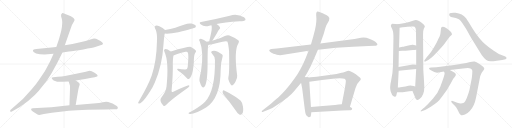
t = 0.00 s
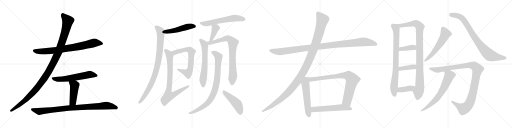
t = 4.91 s
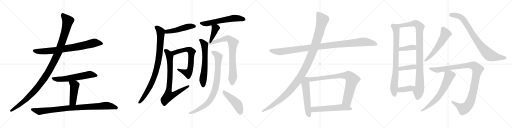
t = 9.82 s
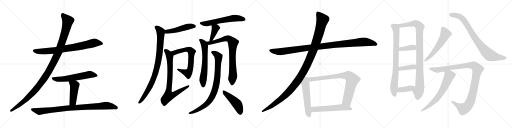
t = 14.72 s
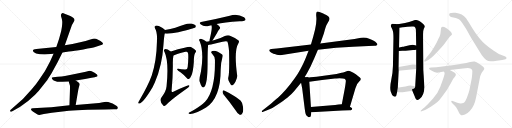
t = 19.63 s
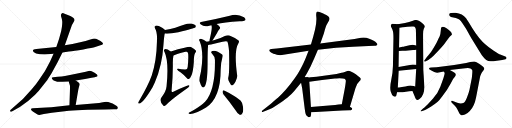
t = 24.54 s

The animated SVG that drew these frames (rendered in a browser with its animation timeline set to each time). Animation: 29 CSS @keyframes rules; one cycle of 24.54 s.

<svg version="1.1" viewBox="0 0 4096 1024" xmlns="http://www.w3.org/2000/svg">
  <g stroke="lightgray" stroke-dasharray="1,1" stroke-width="1" transform="scale(4, 4)">
    <line x1="0" y1="0" x2="256" y2="256"></line>
    <line x1="256" y1="0" x2="0" y2="256"></line>
    <line x1="128" y1="0" x2="128" y2="256"></line>
    <line x1="0" y1="128" x2="256" y2="128"></line>
    <line x1="256" y1="0" x2="512" y2="256"></line>
    <line x1="512" y1="0" x2="256" y2="256"></line>
    <line x1="384" y1="0" x2="384" y2="256"></line>
    <line x1="256" y1="128" x2="512" y2="128"></line>
    <line x1="512" y1="0" x2="768" y2="256"></line>
    <line x1="768" y1="0" x2="512" y2="256"></line>
    <line x1="640" y1="0" x2="640" y2="256"></line>
    <line x1="512" y1="128" x2="768" y2="128"></line>
    <line x1="768" y1="0" x2="1024" y2="256"></line>
    <line x1="1024" y1="0" x2="768" y2="256"></line>
    <line x1="896" y1="0" x2="896" y2="256"></line>
    <line x1="768" y1="128" x2="1024" y2="128"></line>
  </g>
<g transform="scale(1, -1) translate(0, -850)">
   <style type="text/css">
    @keyframes keyframes0 {
      from {
       stroke: black;
       stroke-dashoffset: 803;
       stroke-width: 128;
       }
       72% {
       animation-timing-function: step-end;
       stroke: black;
       stroke-dashoffset: 0;
       stroke-width: 128;
       }
       to {
       stroke: black;
       stroke-width: 1024;
       }
       }
       #make-me-a-hanzi-animation-0 {
         animation: keyframes0 0.903483s both;
         animation-delay: 0.000000s;
         animation-timing-function: linear;
       }
    @keyframes keyframes1 {
      from {
       stroke: black;
       stroke-dashoffset: 1194;
       stroke-width: 128;
       }
       80% {
       animation-timing-function: step-end;
       stroke: black;
       stroke-dashoffset: 0;
       stroke-width: 128;
       }
       to {
       stroke: black;
       stroke-width: 1024;
       }
       }
       #make-me-a-hanzi-animation-1 {
         animation: keyframes1 1.221680s both;
         animation-delay: 0.903483s;
         animation-timing-function: linear;
       }
    @keyframes keyframes2 {
      from {
       stroke: black;
       stroke-dashoffset: 614;
       stroke-width: 128;
       }
       67% {
       animation-timing-function: step-end;
       stroke: black;
       stroke-dashoffset: 0;
       stroke-width: 128;
       }
       to {
       stroke: black;
       stroke-width: 1024;
       }
       }
       #make-me-a-hanzi-animation-2 {
         animation: keyframes2 0.749674s both;
         animation-delay: 2.125163s;
         animation-timing-function: linear;
       }
    @keyframes keyframes3 {
      from {
       stroke: black;
       stroke-dashoffset: 465;
       stroke-width: 128;
       }
       60% {
       animation-timing-function: step-end;
       stroke: black;
       stroke-dashoffset: 0;
       stroke-width: 128;
       }
       to {
       stroke: black;
       stroke-width: 1024;
       }
       }
       #make-me-a-hanzi-animation-3 {
         animation: keyframes3 0.628418s both;
         animation-delay: 2.874837s;
         animation-timing-function: linear;
       }
    @keyframes keyframes4 {
      from {
       stroke: black;
       stroke-dashoffset: 934;
       stroke-width: 128;
       }
       75% {
       animation-timing-function: step-end;
       stroke: black;
       stroke-dashoffset: 0;
       stroke-width: 128;
       }
       to {
       stroke: black;
       stroke-width: 1024;
       }
       }
       #make-me-a-hanzi-animation-4 {
         animation: keyframes4 1.010091s both;
         animation-delay: 3.503255s;
         animation-timing-function: linear;
       }
    @keyframes keyframes5 {
      from {
       stroke: black;
       stroke-dashoffset: 496;
       stroke-width: 128;
       }
       62% {
       animation-timing-function: step-end;
       stroke: black;
       stroke-dashoffset: 0;
       stroke-width: 128;
       }
       to {
       stroke: black;
       stroke-width: 1024;
       }
       }
       #make-me-a-hanzi-animation-5 {
         animation: keyframes5 0.653646s both;
         animation-delay: 4.513346s;
         animation-timing-function: linear;
       }
    @keyframes keyframes6 {
      from {
       stroke: black;
       stroke-dashoffset: 911;
       stroke-width: 128;
       }
       75% {
       animation-timing-function: step-end;
       stroke: black;
       stroke-dashoffset: 0;
       stroke-width: 128;
       }
       to {
       stroke: black;
       stroke-width: 1024;
       }
       }
       #make-me-a-hanzi-animation-6 {
         animation: keyframes6 0.991374s both;
         animation-delay: 5.166992s;
         animation-timing-function: linear;
       }
    @keyframes keyframes7 {
      from {
       stroke: black;
       stroke-dashoffset: 694;
       stroke-width: 128;
       }
       69% {
       animation-timing-function: step-end;
       stroke: black;
       stroke-dashoffset: 0;
       stroke-width: 128;
       }
       to {
       stroke: black;
       stroke-width: 1024;
       }
       }
       #make-me-a-hanzi-animation-7 {
         animation: keyframes7 0.814779s both;
         animation-delay: 6.158366s;
         animation-timing-function: linear;
       }
    @keyframes keyframes8 {
      from {
       stroke: black;
       stroke-dashoffset: 801;
       stroke-width: 128;
       }
       72% {
       animation-timing-function: step-end;
       stroke: black;
       stroke-dashoffset: 0;
       stroke-width: 128;
       }
       to {
       stroke: black;
       stroke-width: 1024;
       }
       }
       #make-me-a-hanzi-animation-8 {
         animation: keyframes8 0.901855s both;
         animation-delay: 6.973145s;
         animation-timing-function: linear;
       }
    @keyframes keyframes9 {
      from {
       stroke: black;
       stroke-dashoffset: 609;
       stroke-width: 128;
       }
       66% {
       animation-timing-function: step-end;
       stroke: black;
       stroke-dashoffset: 0;
       stroke-width: 128;
       }
       to {
       stroke: black;
       stroke-width: 1024;
       }
       }
       #make-me-a-hanzi-animation-9 {
         animation: keyframes9 0.745605s both;
         animation-delay: 7.875000s;
         animation-timing-function: linear;
       }
    @keyframes keyframes10 {
      from {
       stroke: black;
       stroke-dashoffset: 400;
       stroke-width: 128;
       }
       57% {
       animation-timing-function: step-end;
       stroke: black;
       stroke-dashoffset: 0;
       stroke-width: 128;
       }
       to {
       stroke: black;
       stroke-width: 1024;
       }
       }
       #make-me-a-hanzi-animation-10 {
         animation: keyframes10 0.575521s both;
         animation-delay: 8.620605s;
         animation-timing-function: linear;
       }
    @keyframes keyframes11 {
      from {
       stroke: black;
       stroke-dashoffset: 637;
       stroke-width: 128;
       }
       67% {
       animation-timing-function: step-end;
       stroke: black;
       stroke-dashoffset: 0;
       stroke-width: 128;
       }
       to {
       stroke: black;
       stroke-width: 1024;
       }
       }
       #make-me-a-hanzi-animation-11 {
         animation: keyframes11 0.768392s both;
         animation-delay: 9.196126s;
         animation-timing-function: linear;
       }
    @keyframes keyframes12 {
      from {
       stroke: black;
       stroke-dashoffset: 812;
       stroke-width: 128;
       }
       73% {
       animation-timing-function: step-end;
       stroke: black;
       stroke-dashoffset: 0;
       stroke-width: 128;
       }
       to {
       stroke: black;
       stroke-width: 1024;
       }
       }
       #make-me-a-hanzi-animation-12 {
         animation: keyframes12 0.910807s both;
         animation-delay: 9.964518s;
         animation-timing-function: linear;
       }
    @keyframes keyframes13 {
      from {
       stroke: black;
       stroke-dashoffset: 871;
       stroke-width: 128;
       }
       74% {
       animation-timing-function: step-end;
       stroke: black;
       stroke-dashoffset: 0;
       stroke-width: 128;
       }
       to {
       stroke: black;
       stroke-width: 1024;
       }
       }
       #make-me-a-hanzi-animation-13 {
         animation: keyframes13 0.958822s both;
         animation-delay: 10.875325s;
         animation-timing-function: linear;
       }
    @keyframes keyframes14 {
      from {
       stroke: black;
       stroke-dashoffset: 474;
       stroke-width: 128;
       }
       61% {
       animation-timing-function: step-end;
       stroke: black;
       stroke-dashoffset: 0;
       stroke-width: 128;
       }
       to {
       stroke: black;
       stroke-width: 1024;
       }
       }
       #make-me-a-hanzi-animation-14 {
         animation: keyframes14 0.635742s both;
         animation-delay: 11.834147s;
         animation-timing-function: linear;
       }
    @keyframes keyframes15 {
      from {
       stroke: black;
       stroke-dashoffset: 1108;
       stroke-width: 128;
       }
       78% {
       animation-timing-function: step-end;
       stroke: black;
       stroke-dashoffset: 0;
       stroke-width: 128;
       }
       to {
       stroke: black;
       stroke-width: 1024;
       }
       }
       #make-me-a-hanzi-animation-15 {
         animation: keyframes15 1.151693s both;
         animation-delay: 12.469889s;
         animation-timing-function: linear;
       }
    @keyframes keyframes16 {
      from {
       stroke: black;
       stroke-dashoffset: 1228;
       stroke-width: 128;
       }
       80% {
       animation-timing-function: step-end;
       stroke: black;
       stroke-dashoffset: 0;
       stroke-width: 128;
       }
       to {
       stroke: black;
       stroke-width: 1024;
       }
       }
       #make-me-a-hanzi-animation-16 {
         animation: keyframes16 1.249349s both;
         animation-delay: 13.621582s;
         animation-timing-function: linear;
       }
    @keyframes keyframes17 {
      from {
       stroke: black;
       stroke-dashoffset: 556;
       stroke-width: 128;
       }
       64% {
       animation-timing-function: step-end;
       stroke: black;
       stroke-dashoffset: 0;
       stroke-width: 128;
       }
       to {
       stroke: black;
       stroke-width: 1024;
       }
       }
       #make-me-a-hanzi-animation-17 {
         animation: keyframes17 0.702474s both;
         animation-delay: 14.870931s;
         animation-timing-function: linear;
       }
    @keyframes keyframes18 {
      from {
       stroke: black;
       stroke-dashoffset: 843;
       stroke-width: 128;
       }
       73% {
       animation-timing-function: step-end;
       stroke: black;
       stroke-dashoffset: 0;
       stroke-width: 128;
       }
       to {
       stroke: black;
       stroke-width: 1024;
       }
       }
       #make-me-a-hanzi-animation-18 {
         animation: keyframes18 0.936035s both;
         animation-delay: 15.573405s;
         animation-timing-function: linear;
       }
    @keyframes keyframes19 {
      from {
       stroke: black;
       stroke-dashoffset: 573;
       stroke-width: 128;
       }
       65% {
       animation-timing-function: step-end;
       stroke: black;
       stroke-dashoffset: 0;
       stroke-width: 128;
       }
       to {
       stroke: black;
       stroke-width: 1024;
       }
       }
       #make-me-a-hanzi-animation-19 {
         animation: keyframes19 0.716309s both;
         animation-delay: 16.509440s;
         animation-timing-function: linear;
       }
    @keyframes keyframes20 {
      from {
       stroke: black;
       stroke-dashoffset: 826;
       stroke-width: 128;
       }
       73% {
       animation-timing-function: step-end;
       stroke: black;
       stroke-dashoffset: 0;
       stroke-width: 128;
       }
       to {
       stroke: black;
       stroke-width: 1024;
       }
       }
       #make-me-a-hanzi-animation-20 {
         animation: keyframes20 0.922201s both;
         animation-delay: 17.225749s;
         animation-timing-function: linear;
       }
    @keyframes keyframes21 {
      from {
       stroke: black;
       stroke-dashoffset: 1012;
       stroke-width: 128;
       }
       77% {
       animation-timing-function: step-end;
       stroke: black;
       stroke-dashoffset: 0;
       stroke-width: 128;
       }
       to {
       stroke: black;
       stroke-width: 1024;
       }
       }
       #make-me-a-hanzi-animation-21 {
         animation: keyframes21 1.073568s both;
         animation-delay: 18.147950s;
         animation-timing-function: linear;
       }
    @keyframes keyframes22 {
      from {
       stroke: black;
       stroke-dashoffset: 388;
       stroke-width: 128;
       }
       56% {
       animation-timing-function: step-end;
       stroke: black;
       stroke-dashoffset: 0;
       stroke-width: 128;
       }
       to {
       stroke: black;
       stroke-width: 1024;
       }
       }
       #make-me-a-hanzi-animation-22 {
         animation: keyframes22 0.565755s both;
         animation-delay: 19.221518s;
         animation-timing-function: linear;
       }
    @keyframes keyframes23 {
      from {
       stroke: black;
       stroke-dashoffset: 391;
       stroke-width: 128;
       }
       56% {
       animation-timing-function: step-end;
       stroke: black;
       stroke-dashoffset: 0;
       stroke-width: 128;
       }
       to {
       stroke: black;
       stroke-width: 1024;
       }
       }
       #make-me-a-hanzi-animation-23 {
         animation: keyframes23 0.568197s both;
         animation-delay: 19.787273s;
         animation-timing-function: linear;
       }
    @keyframes keyframes24 {
      from {
       stroke: black;
       stroke-dashoffset: 395;
       stroke-width: 128;
       }
       56% {
       animation-timing-function: step-end;
       stroke: black;
       stroke-dashoffset: 0;
       stroke-width: 128;
       }
       to {
       stroke: black;
       stroke-width: 1024;
       }
       }
       #make-me-a-hanzi-animation-24 {
         animation: keyframes24 0.571452s both;
         animation-delay: 20.355470s;
         animation-timing-function: linear;
       }
    @keyframes keyframes25 {
      from {
       stroke: black;
       stroke-dashoffset: 579;
       stroke-width: 128;
       }
       65% {
       animation-timing-function: step-end;
       stroke: black;
       stroke-dashoffset: 0;
       stroke-width: 128;
       }
       to {
       stroke: black;
       stroke-width: 1024;
       }
       }
       #make-me-a-hanzi-animation-25 {
         animation: keyframes25 0.721191s both;
         animation-delay: 20.926922s;
         animation-timing-function: linear;
       }
    @keyframes keyframes26 {
      from {
       stroke: black;
       stroke-dashoffset: 850;
       stroke-width: 128;
       }
       73% {
       animation-timing-function: step-end;
       stroke: black;
       stroke-dashoffset: 0;
       stroke-width: 128;
       }
       to {
       stroke: black;
       stroke-width: 1024;
       }
       }
       #make-me-a-hanzi-animation-26 {
         animation: keyframes26 0.941732s both;
         animation-delay: 21.648113s;
         animation-timing-function: linear;
       }
    @keyframes keyframes27 {
      from {
       stroke: black;
       stroke-dashoffset: 1108;
       stroke-width: 128;
       }
       78% {
       animation-timing-function: step-end;
       stroke: black;
       stroke-dashoffset: 0;
       stroke-width: 128;
       }
       to {
       stroke: black;
       stroke-width: 1024;
       }
       }
       #make-me-a-hanzi-animation-27 {
         animation: keyframes27 1.151693s both;
         animation-delay: 22.589845s;
         animation-timing-function: linear;
       }
    @keyframes keyframes28 {
      from {
       stroke: black;
       stroke-dashoffset: 673;
       stroke-width: 128;
       }
       69% {
       animation-timing-function: step-end;
       stroke: black;
       stroke-dashoffset: 0;
       stroke-width: 128;
       }
       to {
       stroke: black;
       stroke-width: 1024;
       }
       }
       #make-me-a-hanzi-animation-28 {
         animation: keyframes28 0.797689s both;
         animation-delay: 23.741538s;
         animation-timing-function: linear;
       }
</style>
<path d="M 319.5 417.0 L 356.5 415.0 L 428.5 421.0 L 499.5 431.0 L 551.5 438.0 Q 590.5 442.0 666.5 455.0 Q 742.5 468.0 761.5 474.0 L 803.5 488.0 Q 820.5 494.0 823.5 499.0 Q 825.5 504.0 816.5 513.0 Q 807.5 522.0 784.5 533.0 Q 762.5 544.0 742.5 540.0 L 684.5 523.0 L 632.5 510.0 L 579.5 499.0 L 518.5 489.0 L 450.5 475.0 L 291.5 458.0 Q 263.5 455.0 263.5 447.0 Q 262.5 444.0 268.5 434.0 Q 283.5 420.0 319.5 417.0 Z" fill="lightgray"></path> 
<path d="M 428.5 421.0 L 400.5 359.0 Q 365.5 284.0 311.5 211.0 Q 290.5 179.0 255.5 139.0 Q 182.5 50.0 101.5 -14.0 L 83.5 -29.0 Q 79.5 -34.0 81.5 -40.0 Q 84.5 -46.0 91.5 -43.0 L 158.5 -5.0 Q 226.5 39.0 280.5 93.0 Q 310.5 121.0 345.5 168.0 Q 379.5 207.0 412.5 264.0 L 459.5 351.0 L 499.5 431.0 L 518.5 489.0 L 575.5 650.0 L 591.5 679.0 Q 603.5 693.0 585.5 708.0 Q 567.5 722.0 547.5 729.0 L 516.5 741.0 Q 504.5 747.0 496.5 745.0 Q 483.5 737.0 489.5 716.0 Q 496.5 695.0 497.5 682.0 Q 499.5 669.0 495.5 637.0 Q 491.5 605.0 480.5 568.0 Q 470.5 530.0 465.5 519.0 L 450.5 475.0 L 428.5 421.0 Z" fill="lightgray"></path> 
<path d="M 606.5 207.0 L 680.5 218.0 L 732.5 229.0 Q 763.5 234.0 769.5 237.0 Q 778.5 238.0 780.5 243.0 Q 782.5 254.0 756.5 269.0 L 733.5 281.0 Q 728.5 284.0 715.5 284.0 L 686.5 277.0 Q 681.5 275.0 657.5 270.0 L 589.5 256.0 Q 544.5 246.0 519.5 242.0 Q 495.5 237.0 462.5 237.0 Q 415.5 234.0 413.5 229.0 Q 412.5 223.0 420.5 215.0 Q 428.5 207.0 440.5 203.0 L 457.5 197.0 Q 484.5 195.0 499.5 196.0 L 549.5 198.0 L 606.5 207.0 Z" fill="lightgray"></path> 
<path d="M 605.5 11.0 L 623.5 117.0 Q 626.5 138.0 631.5 155.0 Q 637.5 172.0 637.5 175.0 Q 637.5 177.0 634.5 185.0 Q 631.5 192.0 606.5 207.0 C 580.5 223.0 540.5 227.0 549.5 198.0 L 557.5 173.0 Q 561.5 169.0 559.5 127.0 L 555.5 9.0 C 554.5 -21.0 600.5 -19.0 605.5 11.0 Z" fill="lightgray"></path> 
<path d="M 414.5 -51.0 L 551.5 -35.0 Q 609.5 -30.0 702.5 -27.0 L 843.5 -25.0 Q 912.5 -23.0 923.5 -24.0 Q 935.5 -25.0 939.5 -20.0 Q 944.5 -16.0 941.5 -6.0 Q 938.5 3.0 917.5 13.0 Q 901.5 24.0 882.5 29.0 Q 858.5 39.0 823.5 33.0 Q 789.5 27.0 768.5 25.0 L 605.5 11.0 L 555.5 9.0 L 428.5 -5.0 Q 421.5 -6.0 370.5 -9.0 L 261.5 -15.0 Q 243.5 -17.0 249.5 -29.0 Q 257.5 -37.0 265.5 -43.0 L 284.5 -55.0 Q 304.5 -71.0 314.5 -69.0 L 350.5 -62.0 Q 370.5 -56.0 414.5 -51.0 Z" fill="lightgray"></path> 
<path d="M 1318.5 581.5 Q 1354.5 577.5 1426.5 592.5 Q 1555.5 625.5 1562.5 630.5 Q 1569.5 637.5 1565.5 645.5 Q 1558.5 655.5 1531.5 661.5 Q 1503.5 665.5 1477.5 653.5 Q 1441.5 640.5 1402.5 628.5 Q 1363.5 619.5 1320.5 610.5 C 1291.5 604.5 1288.5 583.5 1318.5 581.5 Z" fill="lightgray"></path> 
<path d="M 1320.5 610.5 Q 1304.5 626.5 1274.5 639.5 Q 1256.5 649.5 1244.5 644.5 Q 1232.5 637.5 1239.5 624.5 Q 1255.5 600.5 1256.5 545.5 Q 1255.5 532.5 1255.5 516.5 Q 1252.5 366.5 1214.5 248.5 Q 1186.5 169.5 1112.5 42.5 Q 1108.5 35.5 1105.5 29.5 Q 1104.5 19.5 1113.5 21.5 Q 1146.5 27.5 1220.5 152.5 Q 1229.5 170.5 1238.5 189.5 Q 1298.5 330.5 1307.5 490.5 Q 1313.5 569.5 1318.5 581.5 C 1323.5 607.5 1323.5 607.5 1320.5 610.5 Z" fill="lightgray"></path> 
<path d="M 1387.5 405.5 Q 1412.5 418.5 1484.5 436.5 Q 1490.5 437.5 1494.5 435.5 Q 1504.5 432.5 1505.5 417.5 Q 1508.5 380.5 1501.5 314.5 Q 1500.5 292.5 1479.5 294.5 Q 1449.5 297.5 1426.5 300.5 Q 1413.5 301.5 1417.5 294.5 Q 1420.5 287.5 1443.5 272.5 Q 1476.5 248.5 1497.5 222.5 Q 1504.5 215.5 1513.5 219.5 Q 1519.5 220.5 1529.5 241.5 Q 1544.5 269.5 1550.5 351.5 Q 1550.5 414.5 1562.5 428.5 Q 1571.5 437.5 1566.5 446.5 Q 1559.5 456.5 1527.5 474.5 Q 1512.5 481.5 1367.5 438.5 Q 1366.5 438.5 1365.5 437.5 C 1336.5 428.5 1360.5 393.5 1387.5 405.5 Z" fill="lightgray"></path> 
<path d="M 1365.5 437.5 Q 1353.5 447.5 1341.5 453.5 Q 1325.5 460.5 1317.5 455.5 Q 1307.5 449.5 1315.5 435.5 Q 1352.5 357.5 1332.5 159.5 Q 1328.5 116.5 1292.5 72.5 Q 1268.5 44.5 1307.5 4.5 Q 1319.5 -2.5 1330.5 11.5 Q 1346.5 36.5 1492.5 140.5 Q 1508.5 150.5 1514.5 159.5 Q 1518.5 166.5 1509.5 168.5 Q 1494.5 168.5 1386.5 116.5 Q 1373.5 109.5 1372.5 122.5 Q 1384.5 249.5 1382.5 348.5 Q 1382.5 378.5 1387.5 405.5 C 1389.5 419.5 1389.5 419.5 1365.5 437.5 Z" fill="lightgray"></path> 
<path d="M 1732.5 657.5 Q 1789.5 672.5 1917.5 679.5 Q 1956.5 679.5 1963.5 689.5 Q 1967.5 699.5 1952.5 711.5 Q 1895.5 745.5 1838.5 724.5 Q 1721.5 696.5 1608.5 673.5 Q 1589.5 669.5 1604.5 655.5 Q 1634.5 631.5 1674.5 644.5 Q 1681.5 647.5 1691.5 648.5 L 1732.5 657.5 Z" fill="lightgray"></path> 
<path d="M 1699.5 525.5 Q 1705.5 534.5 1713.5 548.5 Q 1725.5 567.5 1738.5 590.5 Q 1742.5 600.5 1753.5 613.5 Q 1766.5 625.5 1758.5 634.5 Q 1751.5 646.5 1732.5 657.5 C 1706.5 673.5 1681.5 676.5 1691.5 648.5 Q 1700.5 630.5 1680.5 548.5 Q 1674.5 530.5 1674.5 519.5 C 1672.5 489.5 1683.5 500.5 1699.5 525.5 Z" fill="lightgray"></path> 
<path d="M 1652.5 516.5 Q 1633.5 532.5 1607.5 540.5 Q 1600.5 541.5 1593.5 534.5 Q 1590.5 530.5 1597.5 519.5 Q 1633.5 432.5 1607.5 275.5 Q 1592.5 218.5 1596.5 199.5 Q 1605.5 168.5 1615.5 156.5 Q 1625.5 143.5 1635.5 156.5 Q 1659.5 184.5 1660.5 332.5 Q 1660.5 458.5 1665.5 489.5 C 1667.5 505.5 1667.5 505.5 1652.5 516.5 Z" fill="lightgray"></path> 
<path d="M 1827.5 236.5 Q 1820.5 214.5 1834.5 193.5 Q 1847.5 165.5 1856.5 166.5 Q 1869.5 167.5 1885.5 199.5 Q 1898.5 224.5 1897.5 244.5 Q 1870.5 443.5 1906.5 501.5 Q 1916.5 517.5 1908.5 526.5 Q 1881.5 548.5 1835.5 566.5 Q 1819.5 570.5 1798.5 562.5 Q 1764.5 544.5 1722.5 531.5 Q 1709.5 528.5 1699.5 525.5 L 1674.5 519.5 Q 1662.5 518.5 1652.5 516.5 C 1622.5 512.5 1636.5 483.5 1665.5 489.5 Q 1671.5 489.5 1745.5 507.5 Q 1803.5 526.5 1818.5 518.5 Q 1827.5 497.5 1832.5 440.5 Q 1836.5 269.5 1827.5 236.5 Z" fill="lightgray"></path> 
<path d="M 1719.5 370.5 Q 1723.5 127.5 1640.5 35.5 Q 1631.5 28.5 1623.5 19.5 Q 1592.5 -8.5 1521.5 -46.5 Q 1511.5 -50.5 1508.5 -54.5 Q 1504.5 -58.5 1517.5 -61.5 Q 1556.5 -65.5 1648.5 -9.5 Q 1765.5 66.5 1765.5 294.5 Q 1765.5 346.5 1780.5 396.5 Q 1784.5 406.5 1777.5 413.5 Q 1729.5 452.5 1698.5 442.5 Q 1682.5 435.5 1695.5 421.5 Q 1719.5 396.5 1719.5 370.5 Z" fill="lightgray"></path> 
<path d="M 1788.5 94.5 Q 1834.5 39.5 1888.5 -37.5 Q 1901.5 -61.5 1917.5 -68.5 Q 1926.5 -69.5 1935.5 -61.5 Q 1950.5 -48.5 1943.5 -1.5 Q 1942.5 23.5 1925.5 43.5 Q 1909.5 61.5 1866.5 86.5 Q 1820.5 114.5 1793.5 126.5 Q 1784.5 133.5 1781.5 120.5 Q 1778.5 107.5 1788.5 94.5 Z" fill="lightgray"></path> 
<path d="M 2543.5 453.0 L 2688.5 468.0 Q 2829.5 480.0 2948.5 483.0 L 2998.5 484.0 Q 3007.5 484.0 3011.5 487.0 Q 3026.5 493.0 3012.5 507.0 Q 2996.5 527.0 2953.5 541.0 Q 2921.5 555.0 2887.5 549.0 L 2836.5 539.0 L 2562.5 503.0 L 2487.5 495.0 L 2214.5 462.0 L 2169.5 459.0 Q 2145.5 453.0 2158.5 439.0 Q 2163.5 432.0 2187.5 421.0 Q 2206.5 416.0 2215.0 412.5 Q 2223.5 409.0 2242.5 409.0 L 2468.5 445.0 L 2543.5 453.0 Z" fill="lightgray"></path> 
<path d="M 2468.5 445.0 L 2446.5 389.0 Q 2434.5 357.0 2402.0 295.0 Q 2369.5 233.0 2287.5 134.0 Q 2257.5 100.0 2223.5 68.0 Q 2211.5 58.0 2167.5 21.0 L 2096.5 -36.0 Q 2093.5 -39.0 2094.5 -43.0 Q 2095.5 -47.0 2105.5 -43.0 L 2131.5 -34.0 Q 2156.5 -24.0 2179.0 -13.0 Q 2201.5 -2.0 2246.0 29.5 Q 2290.5 61.0 2309.5 77.5 Q 2328.5 94.0 2352.5 121.0 L 2408.5 188.0 L 2437.5 235.0 L 2453.5 261.0 L 2483.5 317.0 L 2512.5 380.0 L 2543.5 453.0 L 2562.5 503.0 L 2591.5 585.0 Q 2605.5 641.0 2615.5 657.0 L 2632.5 687.0 Q 2643.5 704.0 2625.5 720.0 Q 2609.5 732.0 2597.0 737.0 Q 2584.5 742.0 2576.5 746.0 Q 2541.5 763.0 2535.5 756.0 Q 2526.5 749.0 2530.5 713.5 Q 2534.5 678.0 2520.5 615.0 L 2505.5 557.0 L 2487.5 495.0 L 2468.5 445.0 Z" fill="lightgray"></path> 
<path d="M 2408.5 188.0 L 2417.5 143.0 L 2437.5 -18.0 Q 2442.5 -56.0 2445.5 -61.0 Q 2447.5 -70.0 2458.5 -79.0 Q 2468.5 -87.0 2470.5 -87.0 Q 2480.5 -84.0 2483.5 -83.0 Q 2486.5 -81.0 2488.5 -65.0 L 2490.5 -48.0 L 2487.5 -6.0 L 2474.5 197.0 C 2472.5 227.0 2472.5 230.0 2459.5 232.0 Q 2451.5 234.0 2437.5 235.0 C 2407.5 238.0 2402.5 217.0 2408.5 188.0 Z" fill="lightgray"></path> 
<path d="M 2799.5 -4.0 L 2843.5 145.0 Q 2853.5 181.0 2873.5 198.0 Q 2892.5 214.0 2884.5 225.0 Q 2879.5 231.0 2863.5 243.0 Q 2849.5 256.0 2823.5 270.0 Q 2797.5 283.0 2789.5 284.0 Q 2780.5 284.0 2762.5 277.0 Q 2743.5 270.0 2732.5 268.0 Q 2719.5 263.0 2692.5 259.0 L 2590.5 244.0 Q 2528.5 233.0 2483.5 232.0 Q 2467.5 230.0 2459.5 232.0 C 2429.5 233.0 2444.5 193.0 2474.5 197.0 L 2576.5 211.0 L 2679.5 222.0 Q 2685.5 224.0 2716.5 225.0 Q 2746.5 225.0 2755.5 220.0 Q 2764.5 214.0 2766.5 206.0 Q 2767.5 197.0 2759.5 148.0 L 2734.5 17.0 C 2728.5 -12.0 2791.5 -33.0 2799.5 -4.0 Z" fill="lightgray"></path> 
<path d="M 2490.5 -48.0 L 2736.5 -34.0 L 2795.5 -32.0 Q 2807.5 -30.0 2811.5 -29.0 Q 2822.5 -22.0 2814.5 -14.0 L 2799.5 -4.0 C 2774.5 13.0 2764.5 19.0 2734.5 17.0 L 2707.5 15.0 Q 2680.5 11.0 2655.5 8.0 L 2558.5 1.0 L 2487.5 -6.0 C 2457.5 -9.0 2460.5 -50.0 2490.5 -48.0 Z" fill="lightgray"></path> 
<path d="M 3181.5 655.5 L 3162.5 657.5 L 3137.5 659.5 Q 3119.5 651.5 3132.5 627.5 Q 3138.5 615.5 3143.5 600.5 Q 3147.5 585.5 3147.5 542.5 L 3143.5 321.5 Q 3142.5 268.5 3129.5 208.5 Q 3115.5 148.5 3125.5 118.5 Q 3135.5 88.5 3145.5 81.5 Q 3154.5 74.5 3161.5 76.5 Q 3168.5 77.5 3170.5 85.5 L 3176.5 112.5 L 3182.5 149.5 L 3189.5 283.5 L 3188.5 313.5 L 3190.5 442.5 L 3192.5 470.5 L 3196.5 614.5 L 3196.5 627.5 C 3196.5 653.5 3196.5 653.5 3181.5 655.5 Z" fill="lightgray"></path> 
<path d="M 3393.5 171.5 L 3392.5 192.5 L 3389.5 243.5 Q 3386.5 288.5 3386.5 290.5 L 3384.5 534.5 L 3384.5 575.5 Q 3384.5 608.5 3390.5 620.5 Q 3396.5 631.5 3398.5 635.5 Q 3399.5 639.5 3393.5 650.5 Q 3357.5 686.5 3328.5 690.5 Q 3320.5 691.5 3303.5 684.5 L 3272.5 674.5 L 3240.5 666.5 L 3181.5 655.5 C 3152.5 650.5 3167.5 621.5 3196.5 627.5 L 3220.5 632.5 Q 3221.5 633.5 3259.5 636.5 Q 3296.5 639.5 3307.5 637.5 Q 3327.5 635.5 3327.5 602.5 L 3329.5 485.5 L 3329.5 452.5 L 3329.5 331.5 L 3329.5 297.5 L 3321.5 157.5 C 3319.5 127.5 3287.5 149.5 3299.5 121.5 L 3325.5 59.5 Q 3333.5 40.5 3358.5 60.5 Q 3394.5 90.5 3394.5 154.5 L 3393.5 171.5 Z" fill="lightgray"></path> 
<path d="M 3190.5 442.5 L 3218.5 443.5 Q 3219.5 443.5 3264.5 446.5 L 3304.5 449.5 Q 3311.5 449.5 3329.5 452.5 C 3359.5 457.5 3358.5 478.5 3329.5 485.5 L 3302.5 491.5 Q 3295.5 493.5 3275.5 487.5 L 3233.5 478.5 Q 3231.5 477.5 3220.5 475.5 L 3192.5 470.5 C 3162.5 465.5 3160.5 441.5 3190.5 442.5 Z" fill="lightgray"></path> 
<path d="M 3189.5 283.5 L 3329.5 297.5 C 3359.5 300.5 3359.5 328.5 3329.5 331.5 L 3302.5 334.5 Q 3296.5 334.5 3267.5 327.5 L 3188.5 313.5 C 3158.5 308.5 3159.5 280.5 3189.5 283.5 Z" fill="lightgray"></path> 
<path d="M 3176.5 112.5 L 3196.5 111.5 Q 3221.5 111.5 3247.5 116.5 Q 3273.5 121.5 3299.5 121.5 C 3329.5 121.5 3349.5 146.5 3321.5 157.5 L 3308.5 162.5 Q 3287.5 167.5 3267.5 164.5 L 3243.5 158.5 L 3215.5 154.5 Q 3185.5 149.5 3182.5 149.5 C 3152.5 146.5 3146.5 113.5 3176.5 112.5 Z" fill="lightgray"></path> 
<path d="M 3393.5 363.5 Q 3390.5 359.5 3396.5 357.5 Q 3403.5 356.5 3410.5 361.5 L 3426.5 370.5 Q 3453.5 388.5 3468.5 403.5 L 3510.5 447.5 Q 3533.5 471.5 3551.5 493.5 Q 3597.5 557.5 3606.0 563.5 Q 3614.5 569.5 3615.5 573.5 Q 3616.5 577.5 3610.5 590.0 Q 3604.5 602.5 3588.0 613.0 Q 3571.5 623.5 3568.5 625.5 Q 3541.5 643.5 3531.5 632.5 Q 3527.5 628.5 3525.5 600.0 Q 3523.5 571.5 3517.5 559.5 Q 3511.5 547.5 3492.5 508.5 Q 3459.5 448.5 3438.5 421.5 L 3425.5 405.5 Q 3418.5 397.5 3410.5 388.5 L 3393.5 363.5 Z" fill="lightgray"></path> 
<path d="M 4001.5 414.5 Q 3992.5 417.5 3950.0 444.5 Q 3907.5 471.5 3886.5 491.5 Q 3832.5 537.5 3777.5 626.5 Q 3752.5 667.5 3728.5 703.5 Q 3700.5 741.5 3644.5 747.5 Q 3620.5 750.5 3608.5 745.5 Q 3595.5 744.5 3593.5 736.0 Q 3591.5 727.5 3599.5 720.5 Q 3607.5 713.5 3617.5 711.5 L 3646.5 706.5 Q 3663.5 701.5 3674.0 695.0 Q 3684.5 688.5 3703.5 657.5 L 3729.5 617.5 L 3768.5 547.5 L 3853.5 409.5 Q 3877.5 376.5 3890.5 369.5 Q 3904.5 359.5 3925.0 359.5 Q 3945.5 359.5 3974.5 363.5 L 4017.5 369.5 L 4044.5 376.5 Q 4051.5 377.5 4052.0 385.5 Q 4052.5 393.5 4042.5 397.5 L 4001.5 414.5 Z" fill="lightgray"></path> 
<path d="M 3598.5 289.5 L 3721.5 304.5 Q 3755.5 307.5 3764.0 302.5 Q 3772.5 297.5 3776.5 292.5 Q 3780.5 287.5 3777.5 256.5 L 3774.5 225.5 L 3755.5 129.5 Q 3750.5 106.5 3735.0 68.5 Q 3719.5 30.5 3706.5 25.5 Q 3683.5 18.5 3658.5 28.5 L 3621.5 42.5 Q 3611.5 45.5 3610.0 40.5 Q 3608.5 35.5 3616.5 26.5 L 3640.5 1.5 Q 3653.5 -14.5 3658.5 -24.5 L 3675.5 -58.5 Q 3681.5 -68.5 3690.5 -71.5 Q 3699.5 -74.5 3720.0 -66.5 Q 3740.5 -58.5 3758.5 -38.5 Q 3794.5 -2.5 3808.5 69.5 L 3839.5 229.5 Q 3841.5 243.5 3845.5 250.5 L 3852.5 266.5 Q 3856.5 274.5 3865.5 284.0 Q 3874.5 293.5 3874.5 299.5 Q 3874.5 305.5 3869.0 313.0 Q 3863.5 320.5 3836.0 338.5 Q 3808.5 356.5 3796.5 358.0 Q 3784.5 359.5 3761.5 354.5 L 3729.5 346.5 L 3681.5 338.5 L 3633.5 329.5 L 3491.5 312.5 L 3449.5 309.5 Q 3434.5 309.5 3432.5 304.0 Q 3430.5 298.5 3440.5 291.5 Q 3478.5 267.5 3498.5 267.5 L 3550.5 278.5 L 3598.5 289.5 Z" fill="lightgray"></path> 
<path d="M 3550.5 278.5 L 3556.5 267.5 Q 3562.5 261.5 3522.5 156.5 Q 3504.5 107.5 3464.5 61.5 Q 3448.5 43.5 3420.5 14.5 Q 3391.5 -13.5 3386.5 -16.5 L 3365.5 -35.5 Q 3363.5 -36.5 3365.5 -40.5 Q 3367.5 -43.5 3378.5 -38.5 L 3400.5 -29.5 Q 3413.5 -24.5 3449.5 -1.5 Q 3485.5 21.5 3501.5 35.5 Q 3516.5 49.5 3538.5 79.5 Q 3573.5 121.5 3605.5 181.5 L 3624.5 217.5 Q 3627.5 222.5 3637.5 233.5 Q 3660.5 260.5 3627.5 274.5 L 3598.5 289.5 C 3571.5 303.5 3536.5 304.5 3550.5 278.5 Z" fill="lightgray"></path> 
      <clipPath id="make-me-a-hanzi-clip-0">
      <path d="M 319.5 417.0 L 356.5 415.0 L 428.5 421.0 L 499.5 431.0 L 551.5 438.0 Q 590.5 442.0 666.5 455.0 Q 742.5 468.0 761.5 474.0 L 803.5 488.0 Q 820.5 494.0 823.5 499.0 Q 825.5 504.0 816.5 513.0 Q 807.5 522.0 784.5 533.0 Q 762.5 544.0 742.5 540.0 L 684.5 523.0 L 632.5 510.0 L 579.5 499.0 L 518.5 489.0 L 450.5 475.0 L 291.5 458.0 Q 263.5 455.0 263.5 447.0 Q 262.5 444.0 268.5 434.0 Q 283.5 420.0 319.5 417.0 Z" fill="lightgray"></path>
      </clipPath>
      <path clip-path="url(#make-me-a-hanzi-clip-0)" d="M 273.5 443.0 L 313.5 438.0 L 419.5 445.0 L 588.5 471.0 L 748.5 506.0 L 814.5 503.0 " fill="none" id="make-me-a-hanzi-animation-0" stroke-dasharray="675 1350" stroke-linecap="round"></path>

      <clipPath id="make-me-a-hanzi-clip-1">
      <path d="M 428.5 421.0 L 400.5 359.0 Q 365.5 284.0 311.5 211.0 Q 290.5 179.0 255.5 139.0 Q 182.5 50.0 101.5 -14.0 L 83.5 -29.0 Q 79.5 -34.0 81.5 -40.0 Q 84.5 -46.0 91.5 -43.0 L 158.5 -5.0 Q 226.5 39.0 280.5 93.0 Q 310.5 121.0 345.5 168.0 Q 379.5 207.0 412.5 264.0 L 459.5 351.0 L 499.5 431.0 L 518.5 489.0 L 575.5 650.0 L 591.5 679.0 Q 603.5 693.0 585.5 708.0 Q 567.5 722.0 547.5 729.0 L 516.5 741.0 Q 504.5 747.0 496.5 745.0 Q 483.5 737.0 489.5 716.0 Q 496.5 695.0 497.5 682.0 Q 499.5 669.0 495.5 637.0 Q 491.5 605.0 480.5 568.0 Q 470.5 530.0 465.5 519.0 L 450.5 475.0 L 428.5 421.0 Z" fill="lightgray"></path>
      </clipPath>
      <path clip-path="url(#make-me-a-hanzi-clip-1)" d="M 501.5 733.0 L 542.5 683.0 L 533.5 640.0 L 473.5 448.0 L 412.5 320.0 L 353.5 221.0 L 275.5 123.0 L 193.5 41.0 L 88.5 -36.0 " fill="none" id="make-me-a-hanzi-animation-1" stroke-dasharray="1066 2132" stroke-linecap="round"></path>

      <clipPath id="make-me-a-hanzi-clip-2">
      <path d="M 606.5 207.0 L 680.5 218.0 L 732.5 229.0 Q 763.5 234.0 769.5 237.0 Q 778.5 238.0 780.5 243.0 Q 782.5 254.0 756.5 269.0 L 733.5 281.0 Q 728.5 284.0 715.5 284.0 L 686.5 277.0 Q 681.5 275.0 657.5 270.0 L 589.5 256.0 Q 544.5 246.0 519.5 242.0 Q 495.5 237.0 462.5 237.0 Q 415.5 234.0 413.5 229.0 Q 412.5 223.0 420.5 215.0 Q 428.5 207.0 440.5 203.0 L 457.5 197.0 Q 484.5 195.0 499.5 196.0 L 549.5 198.0 L 606.5 207.0 Z" fill="lightgray"></path>
      </clipPath>
      <path clip-path="url(#make-me-a-hanzi-clip-2)" d="M 419.5 223.0 L 467.5 216.0 L 528.5 220.0 L 714.5 255.0 L 772.5 245.0 " fill="none" id="make-me-a-hanzi-animation-2" stroke-dasharray="486 972" stroke-linecap="round"></path>

      <clipPath id="make-me-a-hanzi-clip-3">
      <path d="M 605.5 11.0 L 623.5 117.0 Q 626.5 138.0 631.5 155.0 Q 637.5 172.0 637.5 175.0 Q 637.5 177.0 634.5 185.0 Q 631.5 192.0 606.5 207.0 C 580.5 223.0 540.5 227.0 549.5 198.0 L 557.5 173.0 Q 561.5 169.0 559.5 127.0 L 555.5 9.0 C 554.5 -21.0 600.5 -19.0 605.5 11.0 Z" fill="lightgray"></path>
      </clipPath>
      <path clip-path="url(#make-me-a-hanzi-clip-3)" d="M 557.5 194.0 L 596.5 168.0 L 583.5 37.0 L 561.5 16.0 " fill="none" id="make-me-a-hanzi-animation-3" stroke-dasharray="337 674" stroke-linecap="round"></path>

      <clipPath id="make-me-a-hanzi-clip-4">
      <path d="M 414.5 -51.0 L 551.5 -35.0 Q 609.5 -30.0 702.5 -27.0 L 843.5 -25.0 Q 912.5 -23.0 923.5 -24.0 Q 935.5 -25.0 939.5 -20.0 Q 944.5 -16.0 941.5 -6.0 Q 938.5 3.0 917.5 13.0 Q 901.5 24.0 882.5 29.0 Q 858.5 39.0 823.5 33.0 Q 789.5 27.0 768.5 25.0 L 605.5 11.0 L 555.5 9.0 L 428.5 -5.0 Q 421.5 -6.0 370.5 -9.0 L 261.5 -15.0 Q 243.5 -17.0 249.5 -29.0 Q 257.5 -37.0 265.5 -43.0 L 284.5 -55.0 Q 304.5 -71.0 314.5 -69.0 L 350.5 -62.0 Q 370.5 -56.0 414.5 -51.0 Z" fill="lightgray"></path>
      </clipPath>
      <path clip-path="url(#make-me-a-hanzi-clip-4)" d="M 258.5 -24.0 L 313.5 -40.0 L 533.5 -14.0 L 835.5 5.0 L 880.5 2.0 L 930.5 -12.0 " fill="none" id="make-me-a-hanzi-animation-4" stroke-dasharray="806 1612" stroke-linecap="round"></path>

      <clipPath id="make-me-a-hanzi-clip-5">
      <path d="M 1318.5 581.5 Q 1354.5 577.5 1426.5 592.5 Q 1555.5 625.5 1562.5 630.5 Q 1569.5 637.5 1565.5 645.5 Q 1558.5 655.5 1531.5 661.5 Q 1503.5 665.5 1477.5 653.5 Q 1441.5 640.5 1402.5 628.5 Q 1363.5 619.5 1320.5 610.5 C 1291.5 604.5 1288.5 583.5 1318.5 581.5 Z" fill="lightgray"></path>
      </clipPath>
      <path clip-path="url(#make-me-a-hanzi-clip-5)" d="M 1324.5 588.5 L 1345.5 598.5 L 1412.5 609.5 L 1512.5 639.5 L 1556.5 639.5 " fill="none" id="make-me-a-hanzi-animation-5" stroke-dasharray="368 736" stroke-linecap="round"></path>

      <clipPath id="make-me-a-hanzi-clip-6">
      <path d="M 1320.5 610.5 Q 1304.5 626.5 1274.5 639.5 Q 1256.5 649.5 1244.5 644.5 Q 1232.5 637.5 1239.5 624.5 Q 1255.5 600.5 1256.5 545.5 Q 1255.5 532.5 1255.5 516.5 Q 1252.5 366.5 1214.5 248.5 Q 1186.5 169.5 1112.5 42.5 Q 1108.5 35.5 1105.5 29.5 Q 1104.5 19.5 1113.5 21.5 Q 1146.5 27.5 1220.5 152.5 Q 1229.5 170.5 1238.5 189.5 Q 1298.5 330.5 1307.5 490.5 Q 1313.5 569.5 1318.5 581.5 C 1323.5 607.5 1323.5 607.5 1320.5 610.5 Z" fill="lightgray"></path>
      </clipPath>
      <path clip-path="url(#make-me-a-hanzi-clip-6)" d="M 1249.5 632.5 L 1271.5 614.5 L 1286.5 587.5 L 1274.5 407.5 L 1261.5 333.5 L 1242.5 260.5 L 1197.5 151.5 L 1154.5 79.5 L 1114.5 30.5 " fill="none" id="make-me-a-hanzi-animation-6" stroke-dasharray="783 1566" stroke-linecap="round"></path>

      <clipPath id="make-me-a-hanzi-clip-7">
      <path d="M 1387.5 405.5 Q 1412.5 418.5 1484.5 436.5 Q 1490.5 437.5 1494.5 435.5 Q 1504.5 432.5 1505.5 417.5 Q 1508.5 380.5 1501.5 314.5 Q 1500.5 292.5 1479.5 294.5 Q 1449.5 297.5 1426.5 300.5 Q 1413.5 301.5 1417.5 294.5 Q 1420.5 287.5 1443.5 272.5 Q 1476.5 248.5 1497.5 222.5 Q 1504.5 215.5 1513.5 219.5 Q 1519.5 220.5 1529.5 241.5 Q 1544.5 269.5 1550.5 351.5 Q 1550.5 414.5 1562.5 428.5 Q 1571.5 437.5 1566.5 446.5 Q 1559.5 456.5 1527.5 474.5 Q 1512.5 481.5 1367.5 438.5 Q 1366.5 438.5 1365.5 437.5 C 1336.5 428.5 1360.5 393.5 1387.5 405.5 Z" fill="lightgray"></path>
      </clipPath>
      <path clip-path="url(#make-me-a-hanzi-clip-7)" d="M 1369.5 432.5 L 1381.5 437.5 L 1394.5 427.5 L 1496.5 454.5 L 1521.5 448.5 L 1531.5 436.5 L 1525.5 321.5 L 1512.5 275.5 L 1503.5 265.5 L 1423.5 294.5 " fill="none" id="make-me-a-hanzi-animation-7" stroke-dasharray="566 1132" stroke-linecap="round"></path>

      <clipPath id="make-me-a-hanzi-clip-8">
      <path d="M 1365.5 437.5 Q 1353.5 447.5 1341.5 453.5 Q 1325.5 460.5 1317.5 455.5 Q 1307.5 449.5 1315.5 435.5 Q 1352.5 357.5 1332.5 159.5 Q 1328.5 116.5 1292.5 72.5 Q 1268.5 44.5 1307.5 4.5 Q 1319.5 -2.5 1330.5 11.5 Q 1346.5 36.5 1492.5 140.5 Q 1508.5 150.5 1514.5 159.5 Q 1518.5 166.5 1509.5 168.5 Q 1494.5 168.5 1386.5 116.5 Q 1373.5 109.5 1372.5 122.5 Q 1384.5 249.5 1382.5 348.5 Q 1382.5 378.5 1387.5 405.5 C 1389.5 419.5 1389.5 419.5 1365.5 437.5 Z" fill="lightgray"></path>
      </clipPath>
      <path clip-path="url(#make-me-a-hanzi-clip-8)" d="M 1324.5 444.5 L 1348.5 418.5 L 1358.5 387.5 L 1361.5 258.5 L 1349.5 91.5 L 1354.5 86.5 L 1394.5 94.5 L 1508.5 161.5 " fill="none" id="make-me-a-hanzi-animation-8" stroke-dasharray="673 1346" stroke-linecap="round"></path>

      <clipPath id="make-me-a-hanzi-clip-9">
      <path d="M 1732.5 657.5 Q 1789.5 672.5 1917.5 679.5 Q 1956.5 679.5 1963.5 689.5 Q 1967.5 699.5 1952.5 711.5 Q 1895.5 745.5 1838.5 724.5 Q 1721.5 696.5 1608.5 673.5 Q 1589.5 669.5 1604.5 655.5 Q 1634.5 631.5 1674.5 644.5 Q 1681.5 647.5 1691.5 648.5 L 1732.5 657.5 Z" fill="lightgray"></path>
      </clipPath>
      <path clip-path="url(#make-me-a-hanzi-clip-9)" d="M 1606.5 664.5 L 1629.5 659.5 L 1661.5 662.5 L 1875.5 704.5 L 1954.5 694.5 " fill="none" id="make-me-a-hanzi-animation-9" stroke-dasharray="481 962" stroke-linecap="round"></path>

      <clipPath id="make-me-a-hanzi-clip-10">
      <path d="M 1699.5 525.5 Q 1705.5 534.5 1713.5 548.5 Q 1725.5 567.5 1738.5 590.5 Q 1742.5 600.5 1753.5 613.5 Q 1766.5 625.5 1758.5 634.5 Q 1751.5 646.5 1732.5 657.5 C 1706.5 673.5 1681.5 676.5 1691.5 648.5 Q 1700.5 630.5 1680.5 548.5 Q 1674.5 530.5 1674.5 519.5 C 1672.5 489.5 1683.5 500.5 1699.5 525.5 Z" fill="lightgray"></path>
      </clipPath>
      <path clip-path="url(#make-me-a-hanzi-clip-10)" d="M 1698.5 647.5 L 1724.5 624.5 L 1697.5 549.5 L 1679.5 525.5 " fill="none" id="make-me-a-hanzi-animation-10" stroke-dasharray="272 544" stroke-linecap="round"></path>

      <clipPath id="make-me-a-hanzi-clip-11">
      <path d="M 1652.5 516.5 Q 1633.5 532.5 1607.5 540.5 Q 1600.5 541.5 1593.5 534.5 Q 1590.5 530.5 1597.5 519.5 Q 1633.5 432.5 1607.5 275.5 Q 1592.5 218.5 1596.5 199.5 Q 1605.5 168.5 1615.5 156.5 Q 1625.5 143.5 1635.5 156.5 Q 1659.5 184.5 1660.5 332.5 Q 1660.5 458.5 1665.5 489.5 C 1667.5 505.5 1667.5 505.5 1652.5 516.5 Z" fill="lightgray"></path>
      </clipPath>
      <path clip-path="url(#make-me-a-hanzi-clip-11)" d="M 1604.5 529.5 L 1625.5 508.5 L 1637.5 480.5 L 1640.5 368.5 L 1623.5 206.5 L 1625.5 160.5 " fill="none" id="make-me-a-hanzi-animation-11" stroke-dasharray="509 1018" stroke-linecap="round"></path>

      <clipPath id="make-me-a-hanzi-clip-12">
      <path d="M 1827.5 236.5 Q 1820.5 214.5 1834.5 193.5 Q 1847.5 165.5 1856.5 166.5 Q 1869.5 167.5 1885.5 199.5 Q 1898.5 224.5 1897.5 244.5 Q 1870.5 443.5 1906.5 501.5 Q 1916.5 517.5 1908.5 526.5 Q 1881.5 548.5 1835.5 566.5 Q 1819.5 570.5 1798.5 562.5 Q 1764.5 544.5 1722.5 531.5 Q 1709.5 528.5 1699.5 525.5 L 1674.5 519.5 Q 1662.5 518.5 1652.5 516.5 C 1622.5 512.5 1636.5 483.5 1665.5 489.5 Q 1671.5 489.5 1745.5 507.5 Q 1803.5 526.5 1818.5 518.5 Q 1827.5 497.5 1832.5 440.5 Q 1836.5 269.5 1827.5 236.5 Z" fill="lightgray"></path>
      </clipPath>
      <path clip-path="url(#make-me-a-hanzi-clip-12)" d="M 1658.5 511.5 L 1679.5 505.5 L 1821.5 543.5 L 1845.5 531.5 L 1862.5 509.5 L 1858.5 380.5 L 1864.5 250.5 L 1857.5 177.5 " fill="none" id="make-me-a-hanzi-animation-12" stroke-dasharray="684 1368" stroke-linecap="round"></path>

      <clipPath id="make-me-a-hanzi-clip-13">
      <path d="M 1719.5 370.5 Q 1723.5 127.5 1640.5 35.5 Q 1631.5 28.5 1623.5 19.5 Q 1592.5 -8.5 1521.5 -46.5 Q 1511.5 -50.5 1508.5 -54.5 Q 1504.5 -58.5 1517.5 -61.5 Q 1556.5 -65.5 1648.5 -9.5 Q 1765.5 66.5 1765.5 294.5 Q 1765.5 346.5 1780.5 396.5 Q 1784.5 406.5 1777.5 413.5 Q 1729.5 452.5 1698.5 442.5 Q 1682.5 435.5 1695.5 421.5 Q 1719.5 396.5 1719.5 370.5 Z" fill="lightgray"></path>
      </clipPath>
      <path clip-path="url(#make-me-a-hanzi-clip-13)" d="M 1700.5 431.5 L 1722.5 422.5 L 1747.5 396.5 L 1736.5 206.5 L 1713.5 113.5 L 1676.5 44.5 L 1630.5 -1.5 L 1565.5 -38.5 L 1516.5 -53.5 " fill="none" id="make-me-a-hanzi-animation-13" stroke-dasharray="743 1486" stroke-linecap="round"></path>

      <clipPath id="make-me-a-hanzi-clip-14">
      <path d="M 1788.5 94.5 Q 1834.5 39.5 1888.5 -37.5 Q 1901.5 -61.5 1917.5 -68.5 Q 1926.5 -69.5 1935.5 -61.5 Q 1950.5 -48.5 1943.5 -1.5 Q 1942.5 23.5 1925.5 43.5 Q 1909.5 61.5 1866.5 86.5 Q 1820.5 114.5 1793.5 126.5 Q 1784.5 133.5 1781.5 120.5 Q 1778.5 107.5 1788.5 94.5 Z" fill="lightgray"></path>
      </clipPath>
      <path clip-path="url(#make-me-a-hanzi-clip-14)" d="M 1792.5 114.5 L 1898.5 15.5 L 1913.5 -15.5 L 1919.5 -53.5 " fill="none" id="make-me-a-hanzi-animation-14" stroke-dasharray="346 692" stroke-linecap="round"></path>

      <clipPath id="make-me-a-hanzi-clip-15">
      <path d="M 2543.5 453.0 L 2688.5 468.0 Q 2829.5 480.0 2948.5 483.0 L 2998.5 484.0 Q 3007.5 484.0 3011.5 487.0 Q 3026.5 493.0 3012.5 507.0 Q 2996.5 527.0 2953.5 541.0 Q 2921.5 555.0 2887.5 549.0 L 2836.5 539.0 L 2562.5 503.0 L 2487.5 495.0 L 2214.5 462.0 L 2169.5 459.0 Q 2145.5 453.0 2158.5 439.0 Q 2163.5 432.0 2187.5 421.0 Q 2206.5 416.0 2215.0 412.5 Q 2223.5 409.0 2242.5 409.0 L 2468.5 445.0 L 2543.5 453.0 Z" fill="lightgray"></path>
      </clipPath>
      <path clip-path="url(#make-me-a-hanzi-clip-15)" d="M 2165.5 448.0 L 2235.5 436.0 L 2497.5 473.0 L 2887.5 515.0 L 2952.5 512.0 L 3009.5 497.0 " fill="none" id="make-me-a-hanzi-animation-15" stroke-dasharray="980 1960" stroke-linecap="round"></path>

      <clipPath id="make-me-a-hanzi-clip-16">
      <path d="M 2468.5 445.0 L 2446.5 389.0 Q 2434.5 357.0 2402.0 295.0 Q 2369.5 233.0 2287.5 134.0 Q 2257.5 100.0 2223.5 68.0 Q 2211.5 58.0 2167.5 21.0 L 2096.5 -36.0 Q 2093.5 -39.0 2094.5 -43.0 Q 2095.5 -47.0 2105.5 -43.0 L 2131.5 -34.0 Q 2156.5 -24.0 2179.0 -13.0 Q 2201.5 -2.0 2246.0 29.5 Q 2290.5 61.0 2309.5 77.5 Q 2328.5 94.0 2352.5 121.0 L 2408.5 188.0 L 2437.5 235.0 L 2453.5 261.0 L 2483.5 317.0 L 2512.5 380.0 L 2543.5 453.0 L 2562.5 503.0 L 2591.5 585.0 Q 2605.5 641.0 2615.5 657.0 L 2632.5 687.0 Q 2643.5 704.0 2625.5 720.0 Q 2609.5 732.0 2597.0 737.0 Q 2584.5 742.0 2576.5 746.0 Q 2541.5 763.0 2535.5 756.0 Q 2526.5 749.0 2530.5 713.5 Q 2534.5 678.0 2520.5 615.0 L 2505.5 557.0 L 2487.5 495.0 L 2468.5 445.0 Z" fill="lightgray"></path>
      </clipPath>
      <path clip-path="url(#make-me-a-hanzi-clip-16)" d="M 2541.5 747.0 L 2579.5 692.0 L 2519.5 484.0 L 2430.5 282.0 L 2380.5 202.0 L 2288.5 94.0 L 2197.5 19.0 L 2100.5 -41.0 " fill="none" id="make-me-a-hanzi-animation-16" stroke-dasharray="1100 2200" stroke-linecap="round"></path>

      <clipPath id="make-me-a-hanzi-clip-17">
      <path d="M 2408.5 188.0 L 2417.5 143.0 L 2437.5 -18.0 Q 2442.5 -56.0 2445.5 -61.0 Q 2447.5 -70.0 2458.5 -79.0 Q 2468.5 -87.0 2470.5 -87.0 Q 2480.5 -84.0 2483.5 -83.0 Q 2486.5 -81.0 2488.5 -65.0 L 2490.5 -48.0 L 2487.5 -6.0 L 2474.5 197.0 C 2472.5 227.0 2472.5 230.0 2459.5 232.0 Q 2451.5 234.0 2437.5 235.0 C 2407.5 238.0 2402.5 217.0 2408.5 188.0 Z" fill="lightgray"></path>
      </clipPath>
      <path clip-path="url(#make-me-a-hanzi-clip-17)" d="M 2442.5 224.0 L 2462.5 -25.0 L 2473.5 -74.0 " fill="none" id="make-me-a-hanzi-animation-17" stroke-dasharray="428 856" stroke-linecap="round"></path>

      <clipPath id="make-me-a-hanzi-clip-18">
      <path d="M 2799.5 -4.0 L 2843.5 145.0 Q 2853.5 181.0 2873.5 198.0 Q 2892.5 214.0 2884.5 225.0 Q 2879.5 231.0 2863.5 243.0 Q 2849.5 256.0 2823.5 270.0 Q 2797.5 283.0 2789.5 284.0 Q 2780.5 284.0 2762.5 277.0 Q 2743.5 270.0 2732.5 268.0 Q 2719.5 263.0 2692.5 259.0 L 2590.5 244.0 Q 2528.5 233.0 2483.5 232.0 Q 2467.5 230.0 2459.5 232.0 C 2429.5 233.0 2444.5 193.0 2474.5 197.0 L 2576.5 211.0 L 2679.5 222.0 Q 2685.5 224.0 2716.5 225.0 Q 2746.5 225.0 2755.5 220.0 Q 2764.5 214.0 2766.5 206.0 Q 2767.5 197.0 2759.5 148.0 L 2734.5 17.0 C 2728.5 -12.0 2791.5 -33.0 2799.5 -4.0 Z" fill="lightgray"></path>
      </clipPath>
      <path clip-path="url(#make-me-a-hanzi-clip-18)" d="M 2464.5 227.0 L 2494.5 215.0 L 2719.5 245.0 L 2762.5 248.0 L 2787.5 243.0 L 2817.5 211.0 L 2776.5 43.0 L 2795.5 5.0 " fill="none" id="make-me-a-hanzi-animation-18" stroke-dasharray="715 1430" stroke-linecap="round"></path>

      <clipPath id="make-me-a-hanzi-clip-19">
      <path d="M 2490.5 -48.0 L 2736.5 -34.0 L 2795.5 -32.0 Q 2807.5 -30.0 2811.5 -29.0 Q 2822.5 -22.0 2814.5 -14.0 L 2799.5 -4.0 C 2774.5 13.0 2764.5 19.0 2734.5 17.0 L 2707.5 15.0 Q 2680.5 11.0 2655.5 8.0 L 2558.5 1.0 L 2487.5 -6.0 C 2457.5 -9.0 2460.5 -50.0 2490.5 -48.0 Z" fill="lightgray"></path>
      </clipPath>
      <path clip-path="url(#make-me-a-hanzi-clip-19)" d="M 2497.5 -40.0 L 2509.5 -26.0 L 2716.5 -9.0 L 2806.5 -20.0 " fill="none" id="make-me-a-hanzi-animation-19" stroke-dasharray="445 890" stroke-linecap="round"></path>

      <clipPath id="make-me-a-hanzi-clip-20">
      <path d="M 3181.5 655.5 L 3162.5 657.5 L 3137.5 659.5 Q 3119.5 651.5 3132.5 627.5 Q 3138.5 615.5 3143.5 600.5 Q 3147.5 585.5 3147.5 542.5 L 3143.5 321.5 Q 3142.5 268.5 3129.5 208.5 Q 3115.5 148.5 3125.5 118.5 Q 3135.5 88.5 3145.5 81.5 Q 3154.5 74.5 3161.5 76.5 Q 3168.5 77.5 3170.5 85.5 L 3176.5 112.5 L 3182.5 149.5 L 3189.5 283.5 L 3188.5 313.5 L 3190.5 442.5 L 3192.5 470.5 L 3196.5 614.5 L 3196.5 627.5 C 3196.5 653.5 3196.5 653.5 3181.5 655.5 Z" fill="lightgray"></path>
      </clipPath>
      <path clip-path="url(#make-me-a-hanzi-clip-20)" d="M 3142.5 644.5 L 3163.5 628.5 L 3171.5 579.5 L 3166.5 290.5 L 3150.5 130.5 L 3158.5 87.5 " fill="none" id="make-me-a-hanzi-animation-20" stroke-dasharray="698 1396" stroke-linecap="round"></path>

      <clipPath id="make-me-a-hanzi-clip-21">
      <path d="M 3393.5 171.5 L 3392.5 192.5 L 3389.5 243.5 Q 3386.5 288.5 3386.5 290.5 L 3384.5 534.5 L 3384.5 575.5 Q 3384.5 608.5 3390.5 620.5 Q 3396.5 631.5 3398.5 635.5 Q 3399.5 639.5 3393.5 650.5 Q 3357.5 686.5 3328.5 690.5 Q 3320.5 691.5 3303.5 684.5 L 3272.5 674.5 L 3240.5 666.5 L 3181.5 655.5 C 3152.5 650.5 3167.5 621.5 3196.5 627.5 L 3220.5 632.5 Q 3221.5 633.5 3259.5 636.5 Q 3296.5 639.5 3307.5 637.5 Q 3327.5 635.5 3327.5 602.5 L 3329.5 485.5 L 3329.5 452.5 L 3329.5 331.5 L 3329.5 297.5 L 3321.5 157.5 C 3319.5 127.5 3287.5 149.5 3299.5 121.5 L 3325.5 59.5 Q 3333.5 40.5 3358.5 60.5 Q 3394.5 90.5 3394.5 154.5 L 3393.5 171.5 Z" fill="lightgray"></path>
      </clipPath>
      <path clip-path="url(#make-me-a-hanzi-clip-21)" d="M 3189.5 651.5 L 3211.5 645.5 L 3319.5 662.5 L 3343.5 652.5 L 3358.5 634.5 L 3358.5 156.5 L 3337.5 62.5 " fill="none" id="make-me-a-hanzi-animation-21" stroke-dasharray="884 1768" stroke-linecap="round"></path>

      <clipPath id="make-me-a-hanzi-clip-22">
      <path d="M 3190.5 442.5 L 3218.5 443.5 Q 3219.5 443.5 3264.5 446.5 L 3304.5 449.5 Q 3311.5 449.5 3329.5 452.5 C 3359.5 457.5 3358.5 478.5 3329.5 485.5 L 3302.5 491.5 Q 3295.5 493.5 3275.5 487.5 L 3233.5 478.5 Q 3231.5 477.5 3220.5 475.5 L 3192.5 470.5 C 3162.5 465.5 3160.5 441.5 3190.5 442.5 Z" fill="lightgray"></path>
      </clipPath>
      <path clip-path="url(#make-me-a-hanzi-clip-22)" d="M 3197.5 449.5 L 3216.5 459.5 L 3310.5 469.5 L 3321.5 480.5 " fill="none" id="make-me-a-hanzi-animation-22" stroke-dasharray="260 520" stroke-linecap="round"></path>

      <clipPath id="make-me-a-hanzi-clip-23">
      <path d="M 3189.5 283.5 L 3329.5 297.5 C 3359.5 300.5 3359.5 328.5 3329.5 331.5 L 3302.5 334.5 Q 3296.5 334.5 3267.5 327.5 L 3188.5 313.5 C 3158.5 308.5 3159.5 280.5 3189.5 283.5 Z" fill="lightgray"></path>
      </clipPath>
      <path clip-path="url(#make-me-a-hanzi-clip-23)" d="M 3196.5 291.5 L 3204.5 300.5 L 3307.5 314.5 L 3322.5 325.5 " fill="none" id="make-me-a-hanzi-animation-23" stroke-dasharray="263 526" stroke-linecap="round"></path>

      <clipPath id="make-me-a-hanzi-clip-24">
      <path d="M 3176.5 112.5 L 3196.5 111.5 Q 3221.5 111.5 3247.5 116.5 Q 3273.5 121.5 3299.5 121.5 C 3329.5 121.5 3349.5 146.5 3321.5 157.5 L 3308.5 162.5 Q 3287.5 167.5 3267.5 164.5 L 3243.5 158.5 L 3215.5 154.5 Q 3185.5 149.5 3182.5 149.5 C 3152.5 146.5 3146.5 113.5 3176.5 112.5 Z" fill="lightgray"></path>
      </clipPath>
      <path clip-path="url(#make-me-a-hanzi-clip-24)" d="M 3181.5 117.5 L 3199.5 131.5 L 3286.5 143.5 L 3312.5 154.5 " fill="none" id="make-me-a-hanzi-animation-24" stroke-dasharray="267 534" stroke-linecap="round"></path>

      <clipPath id="make-me-a-hanzi-clip-25">
      <path d="M 3393.5 363.5 Q 3390.5 359.5 3396.5 357.5 Q 3403.5 356.5 3410.5 361.5 L 3426.5 370.5 Q 3453.5 388.5 3468.5 403.5 L 3510.5 447.5 Q 3533.5 471.5 3551.5 493.5 Q 3597.5 557.5 3606.0 563.5 Q 3614.5 569.5 3615.5 573.5 Q 3616.5 577.5 3610.5 590.0 Q 3604.5 602.5 3588.0 613.0 Q 3571.5 623.5 3568.5 625.5 Q 3541.5 643.5 3531.5 632.5 Q 3527.5 628.5 3525.5 600.0 Q 3523.5 571.5 3517.5 559.5 Q 3511.5 547.5 3492.5 508.5 Q 3459.5 448.5 3438.5 421.5 L 3425.5 405.5 Q 3418.5 397.5 3410.5 388.5 L 3393.5 363.5 Z" fill="lightgray"></path>
      </clipPath>
      <path clip-path="url(#make-me-a-hanzi-clip-25)" d="M 3540.5 625.5 L 3564.5 579.5 L 3555.5 557.5 L 3461.5 420.5 L 3402.5 364.5 " fill="none" id="make-me-a-hanzi-animation-25" stroke-dasharray="451 902" stroke-linecap="round"></path>

      <clipPath id="make-me-a-hanzi-clip-26">
      <path d="M 4001.5 414.5 Q 3992.5 417.5 3950.0 444.5 Q 3907.5 471.5 3886.5 491.5 Q 3832.5 537.5 3777.5 626.5 Q 3752.5 667.5 3728.5 703.5 Q 3700.5 741.5 3644.5 747.5 Q 3620.5 750.5 3608.5 745.5 Q 3595.5 744.5 3593.5 736.0 Q 3591.5 727.5 3599.5 720.5 Q 3607.5 713.5 3617.5 711.5 L 3646.5 706.5 Q 3663.5 701.5 3674.0 695.0 Q 3684.5 688.5 3703.5 657.5 L 3729.5 617.5 L 3768.5 547.5 L 3853.5 409.5 Q 3877.5 376.5 3890.5 369.5 Q 3904.5 359.5 3925.0 359.5 Q 3945.5 359.5 3974.5 363.5 L 4017.5 369.5 L 4044.5 376.5 Q 4051.5 377.5 4052.0 385.5 Q 4052.5 393.5 4042.5 397.5 L 4001.5 414.5 Z" fill="lightgray"></path>
      </clipPath>
      <path clip-path="url(#make-me-a-hanzi-clip-26)" d="M 3605.5 732.5 L 3650.5 727.5 L 3698.5 703.5 L 3820.5 517.5 L 3876.5 447.5 L 3914.5 410.5 L 3992.5 390.5 L 4041.5 386.5 " fill="none" id="make-me-a-hanzi-animation-26" stroke-dasharray="722 1444" stroke-linecap="round"></path>

      <clipPath id="make-me-a-hanzi-clip-27">
      <path d="M 3598.5 289.5 L 3721.5 304.5 Q 3755.5 307.5 3764.0 302.5 Q 3772.5 297.5 3776.5 292.5 Q 3780.5 287.5 3777.5 256.5 L 3774.5 225.5 L 3755.5 129.5 Q 3750.5 106.5 3735.0 68.5 Q 3719.5 30.5 3706.5 25.5 Q 3683.5 18.5 3658.5 28.5 L 3621.5 42.5 Q 3611.5 45.5 3610.0 40.5 Q 3608.5 35.5 3616.5 26.5 L 3640.5 1.5 Q 3653.5 -14.5 3658.5 -24.5 L 3675.5 -58.5 Q 3681.5 -68.5 3690.5 -71.5 Q 3699.5 -74.5 3720.0 -66.5 Q 3740.5 -58.5 3758.5 -38.5 Q 3794.5 -2.5 3808.5 69.5 L 3839.5 229.5 Q 3841.5 243.5 3845.5 250.5 L 3852.5 266.5 Q 3856.5 274.5 3865.5 284.0 Q 3874.5 293.5 3874.5 299.5 Q 3874.5 305.5 3869.0 313.0 Q 3863.5 320.5 3836.0 338.5 Q 3808.5 356.5 3796.5 358.0 Q 3784.5 359.5 3761.5 354.5 L 3729.5 346.5 L 3681.5 338.5 L 3633.5 329.5 L 3491.5 312.5 L 3449.5 309.5 Q 3434.5 309.5 3432.5 304.0 Q 3430.5 298.5 3440.5 291.5 Q 3478.5 267.5 3498.5 267.5 L 3550.5 278.5 L 3598.5 289.5 Z" fill="lightgray"></path>
      </clipPath>
      <path clip-path="url(#make-me-a-hanzi-clip-27)" d="M 3439.5 299.5 L 3495.5 290.5 L 3773.5 329.5 L 3798.5 320.5 L 3820.5 297.5 L 3781.5 97.5 L 3768.5 53.5 L 3739.5 -0.5 L 3707.5 -21.5 L 3616.5 35.5 " fill="none" id="make-me-a-hanzi-animation-27" stroke-dasharray="980 1960" stroke-linecap="round"></path>

      <clipPath id="make-me-a-hanzi-clip-28">
      <path d="M 3550.5 278.5 L 3556.5 267.5 Q 3562.5 261.5 3522.5 156.5 Q 3504.5 107.5 3464.5 61.5 Q 3448.5 43.5 3420.5 14.5 Q 3391.5 -13.5 3386.5 -16.5 L 3365.5 -35.5 Q 3363.5 -36.5 3365.5 -40.5 Q 3367.5 -43.5 3378.5 -38.5 L 3400.5 -29.5 Q 3413.5 -24.5 3449.5 -1.5 Q 3485.5 21.5 3501.5 35.5 Q 3516.5 49.5 3538.5 79.5 Q 3573.5 121.5 3605.5 181.5 L 3624.5 217.5 Q 3627.5 222.5 3637.5 233.5 Q 3660.5 260.5 3627.5 274.5 L 3598.5 289.5 C 3571.5 303.5 3536.5 304.5 3550.5 278.5 Z" fill="lightgray"></path>
      </clipPath>
      <path clip-path="url(#make-me-a-hanzi-clip-28)" d="M 3557.5 275.5 L 3587.5 256.5 L 3594.5 244.5 L 3538.5 123.5 L 3505.5 73.5 L 3473.5 39.5 L 3371.5 -37.5 " fill="none" id="make-me-a-hanzi-animation-28" stroke-dasharray="545 1090" stroke-linecap="round"></path>

</g>
</svg>
